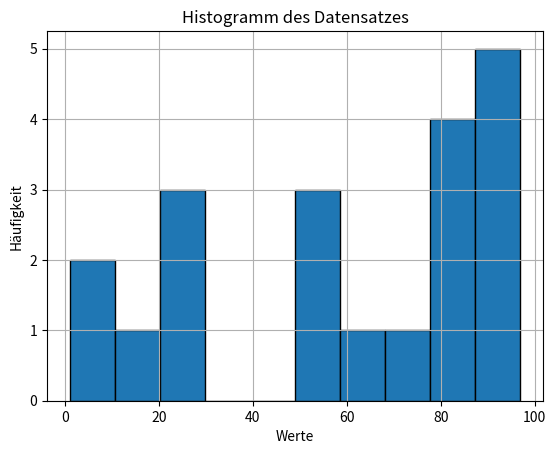

Write the Python code that produced this figure.
import numpy as np
import matplotlib.pyplot as plt

# Generiere einen zufälligen Datensatz von ganzen Zahlen zwischen 1 und 100
datensatz = np.random.randint(1, 101, size=20)

# Berechne statistische Kennzahlen
mittelwert = np.mean(datensatz)
median = np.median(datensatz)
standardabweichung = np.std(datensatz)
varianz = np.var(datensatz)
minimum = np.min(datensatz)
maximum = np.max(datensatz)

# Ausgabe der statistischen Kennzahlen
print("Statistische Kennzahlen:")
print("Mittelwert:", mittelwert)
print("Median:", median)
print("Standardabweichung:", standardabweichung)
print("Varianz:", varianz)
print("Minimum:", minimum)
print("Maximum:", maximum)

# Visualisierung des Datensatzes mit einem Histogramm
plt.hist(datensatz, bins=10, edgecolor='black')
plt.title('Histogramm des Datensatzes')
plt.xlabel('Werte')
plt.ylabel('Häufigkeit')
plt.grid(True)
plt.show()
